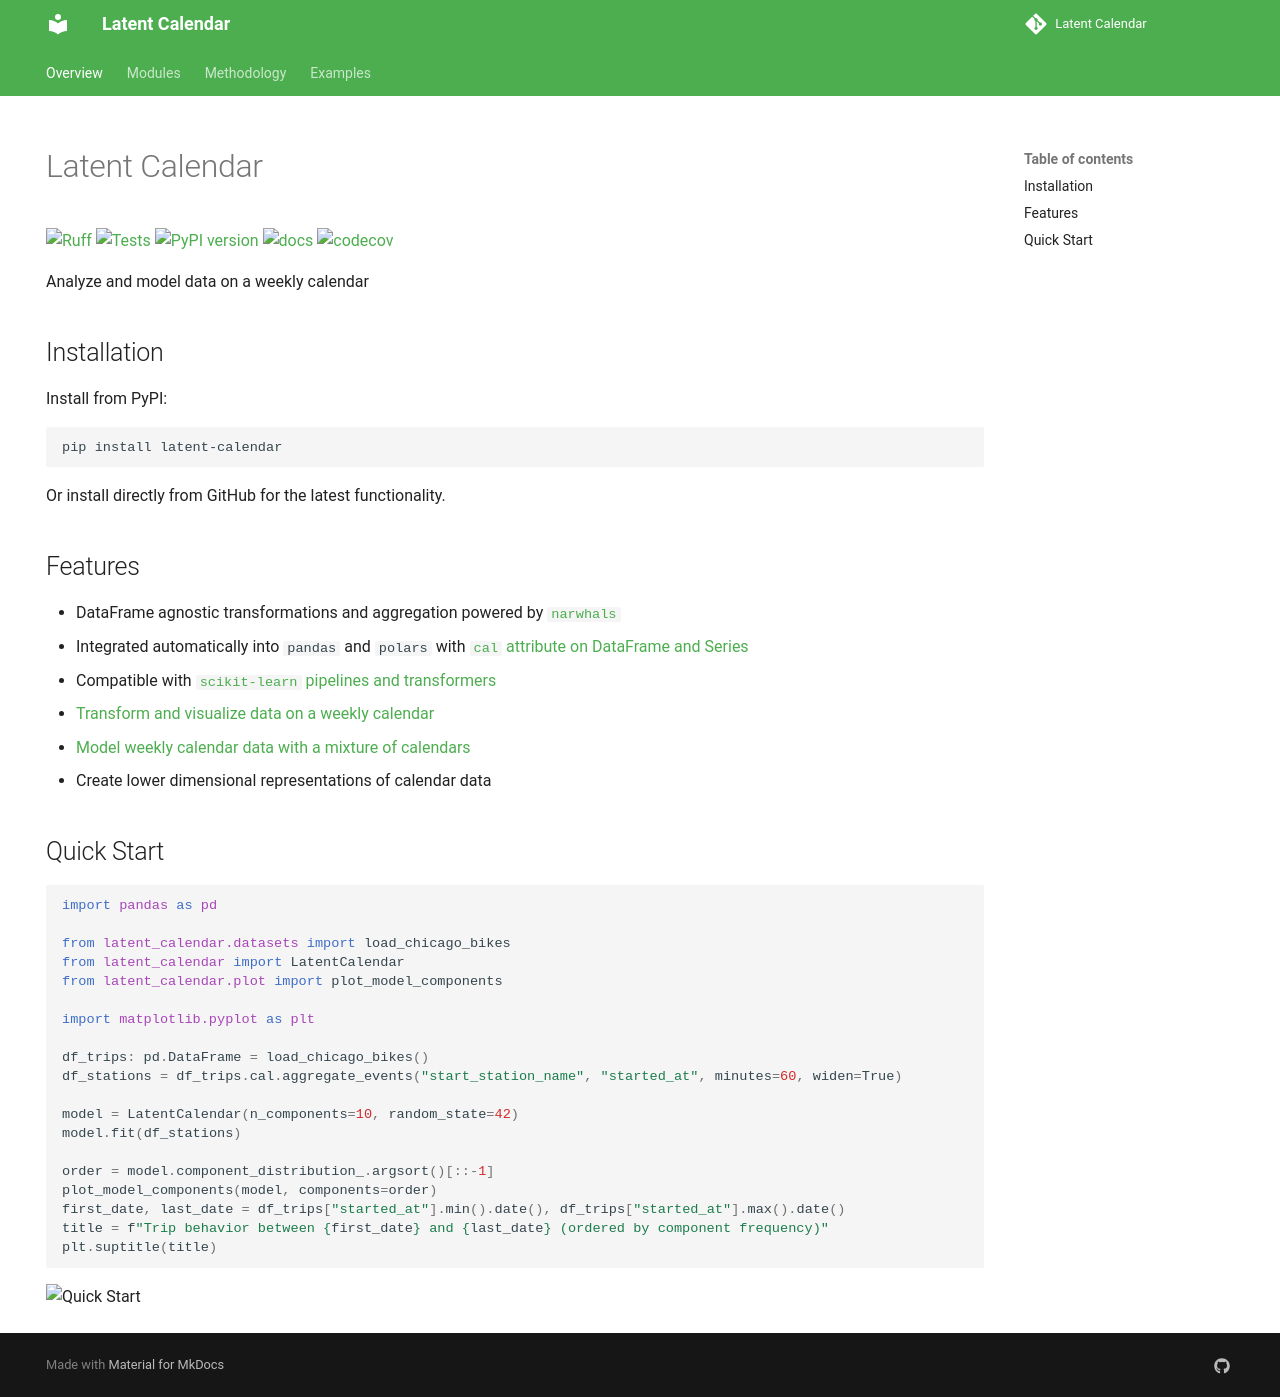

repository: williambdean/latent-calendar · page: index.html · generator: mkdocs

---
hide:
    - navigation
comments: false
---
# Latent Calendar

[![Ruff](https://img.shields.io/endpoint?url=https://raw.githubusercontent.com/astral-sh/ruff/main/assets/badge/v2.json)](https://github.com/astral-sh/ruff)
[![Tests](https://github.com/williambdean/latent-calendar/actions/workflows/tests.yml/badge.svg)](https://github.com/williambdean/latent-calendar/actions/workflows/tests.yml)
[![PyPI version](https://badge.fury.io/py/latent-calendar.svg)](https://badge.fury.io/py/latent-calendar)
[![docs](https://github.com/williambdean/latent-calendar/actions/workflows/docs.yml/badge.svg)](https://williambdean.github.io/latent-calendar/)
[![codecov](https://codecov.io/gh/williambdean/latent-calendar/graph/badge.svg?token=WN7MMJPZ1S)](https://codecov.io/gh/williambdean/latent-calendar)

Analyze and model data on a weekly calendar

## Installation

Install from PyPI:

```bash
pip install latent-calendar
```

Or install directly from GitHub for the latest functionality.

## Features

- DataFrame agnostic transformations and aggregation powered by [`narwhals`](https://narwhals-dev.github.io/narwhals/)
- Integrated automatically into `pandas` and `polars` with [`cal` attribute on DataFrame and Series](./modules/extensions.md)
- Compatible with [`scikit-learn` pipelines and transformers](./examples/model/sklearn-compat.md)
- [Transform and visualize data on a weekly calendar](./examples/cal-attribute.md)
- [Model weekly calendar data with a mixture of calendars](methodology.md)
- Create lower dimensional representations of calendar data


## Quick Start

```python
import pandas as pd

from latent_calendar.datasets import load_chicago_bikes
from latent_calendar import LatentCalendar
from latent_calendar.plot import plot_model_components

import matplotlib.pyplot as plt

df_trips: pd.DataFrame = load_chicago_bikes()
df_stations = df_trips.cal.aggregate_events("start_station_name", "started_at", minutes=60, widen=True)

model = LatentCalendar(n_components=10, random_state=42)
model.fit(df_stations)

order = model.component_distribution_.argsort()[::-1]
plot_model_components(model, components=order)
first_date, last_date = df_trips["started_at"].min().date(), df_trips["started_at"].max().date()
title = f"Trip behavior between {first_date} and {last_date} (ordered by component frequency)"
plt.suptitle(title)
```

![Quick Start](./images/quick-start.png)
